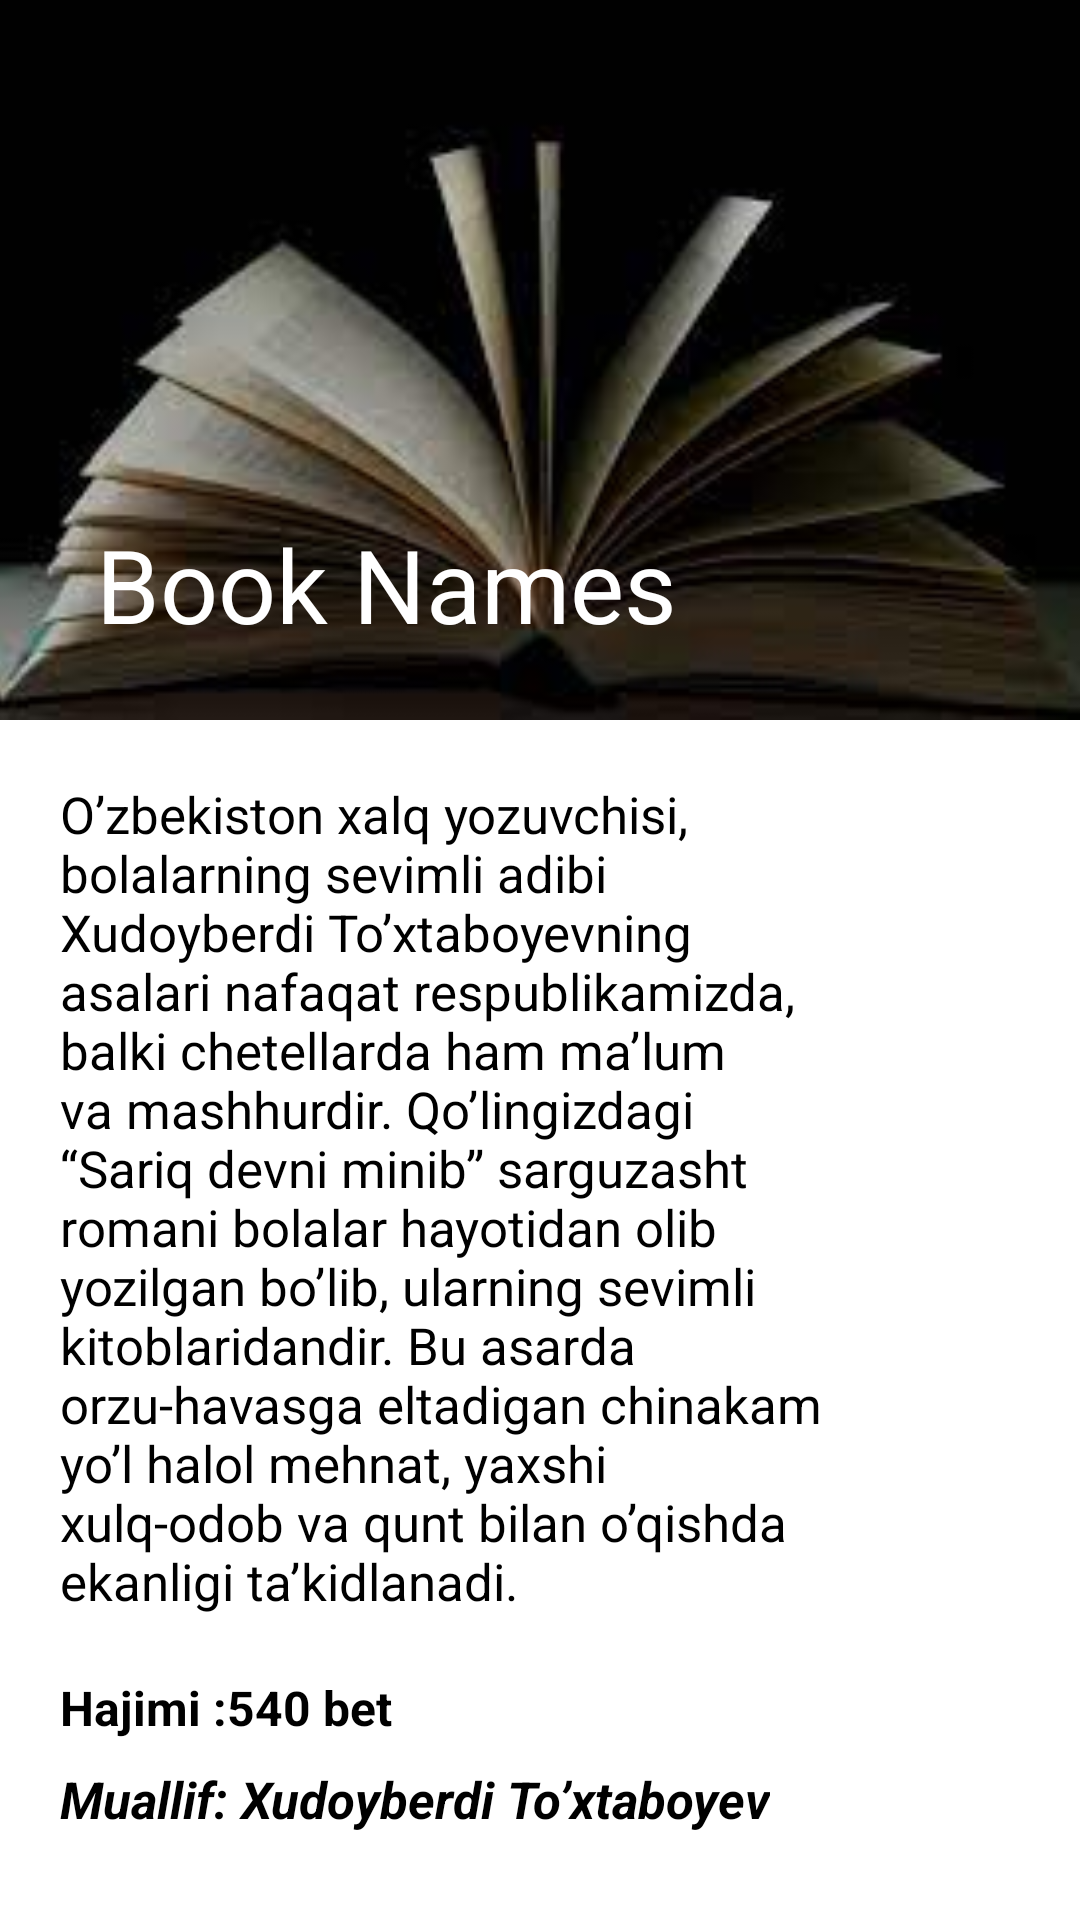

Reconstruct the res/layout file that produces this screen, plus the resources it refers to.
<!-- AndroidManifest.xml: application theme Theme.BookAppWithCache -->
<!-- res/layout/fragment_show_book.xml -->
<?xml version="1.0" encoding="utf-8"?>
<androidx.coordinatorlayout.widget.CoordinatorLayout xmlns:android="http://schemas.android.com/apk/res/android"
    xmlns:app="http://schemas.android.com/apk/res-auto"
    xmlns:tools="http://schemas.android.com/tools"
    android:layout_width="match_parent"
    android:layout_height="match_parent"
    android:background="@color/white"
    tools:context=".ui.fragment.books.ShowBookFragment">

    <com.google.android.material.appbar.AppBarLayout
        android:layout_width="match_parent"
        android:layout_height="240dp"
        android:background="@color/color_blue"
        >

        <com.google.android.material.appbar.CollapsingToolbarLayout
            android:layout_width="match_parent"
            android:id="@+id/show_title"
            android:pointerIcon="arrow"
            app:contentScrim="@color/colorUnselect"
            android:layout_height="240dp"
            app:collapsedTitleTextColor="@color/white"
            app:expandedTitleTextColor="@color/white"
            app:layout_scrollFlags="scroll|snap|exitUntilCollapsed"
            app:title="Book Names"
            tools:ignore="UnusedAttribute">

            <ImageView
                android:id="@+id/image"
                android:layout_width="match_parent"
                android:layout_height="240dp"
                android:scaleType="centerCrop"
                android:src="@drawable/img" />


            <androidx.appcompat.widget.Toolbar
                android:id="@+id/toolbarName"
                android:layout_width="match_parent"
                android:layout_height="?actionBarSize"
                app:titleTextColor="@color/black" />

        </com.google.android.material.appbar.CollapsingToolbarLayout>


    </com.google.android.material.appbar.AppBarLayout>

    <androidx.core.widget.NestedScrollView
        android:layout_width="match_parent"
        android:layout_height="wrap_content"
        android:padding="20dp"
        android:layout_marginEnd="40dp"
        app:layout_behavior="com.google.android.material.appbar.AppBarLayout$ScrollingViewBehavior">

        <androidx.constraintlayout.widget.ConstraintLayout
            android:layout_width="match_parent"
            android:layout_height="match_parent">


            <TextView
                android:id="@+id/show_des"
                android:layout_width="match_parent"
                android:layout_height="wrap_content"
                android:layout_marginEnd="20dp"
                android:foregroundGravity="center"
                android:gravity="start"
                android:text="@string/des"
                android:textColor="@color/black"
                android:textSize="17sp"
                app:layout_constraintEnd_toEndOf="parent"
                app:layout_constraintStart_toStartOf="parent"
                app:layout_constraintTop_toTopOf="parent"
                tools:ignore="NotSibling" />

            <TextView
                android:id="@+id/show_author"
                android:layout_width="wrap_content"
                android:textColor="@color/black"
                android:layout_height="wrap_content"
                android:layout_marginTop="30dp"
                android:text="Muallif: Xudoyberdi To’xtaboyev"
                android:textSize="17sp"
                android:textStyle="bold|italic"
                app:layout_constraintStart_toStartOf="parent"
                app:layout_constraintTop_toTopOf="@+id/show_page" />

            <TextView

                android:id="@+id/show_page"
                android:layout_width="wrap_content"
                android:layout_height="wrap_content"
                android:layout_marginTop="20dp"
                android:text="Hajimi :540 bet"
                android:textColor="@color/black"
                android:textSize="16sp"
                android:textStyle="bold"
                app:layout_constraintStart_toStartOf="parent"
                app:layout_constraintTop_toBottomOf="@+id/show_des" />

        </androidx.constraintlayout.widget.ConstraintLayout>
    </androidx.core.widget.NestedScrollView>



</androidx.coordinatorlayout.widget.CoordinatorLayout>
<!-- resources referenced by this layout -->
<resources>
  <color name="black">#FF000000</color>
  <color name="colorUnselect">#9D9FA1</color>
  <color name="color_blue">#166BFA</color>
  <color name="white">#FFFFFFFF</color>
  <!-- drawable img: png bitmap (drawable, 56538 bytes) -->
  <string name="des">O’zbekiston xalq yozuvchisi, bolalarning sevimli adibi Xudoyberdi To’xtaboyevning asalari ‎nafaqat respublikamizda, balki chetellarda ham ma’lum va mashhurdir. Qo’lingizdagi “Sariq ‎devni minib” sarguzasht romani bolalar hayotidan olib yozilgan bo’lib, ularning sevimli ‎kitoblaridandir. Bu asarda orzu-havasga eltadigan chinakam yo’l halol mehnat, yaxshi xulq-odob ‎va qunt bilan o’qishda ekanligi ta’kidlanadi.‎</string>
  <style name="Theme.BookAppWithCache" parent="Theme.AppCompat.Light.NoActionBar">
          
          <item name="colorPrimary">@color/purple_500</item>
          <item name="colorPrimaryVariant">@color/clicked</item>
          <item name="colorOnPrimary">@color/white</item>
          
          <item name="colorSecondary">@color/teal_200</item>
          <item name="colorSecondaryVariant">@color/teal_700</item>
          <item name="colorOnSecondary">@color/black</item>
          
          <item name="android:statusBarColor" tools:targetApi="l">?attr/colorPrimaryVariant</item>
          
      </style>
  <color name="purple_500">#FF6200EE</color>
  <color name="clicked">#2196F3</color>
  <color name="teal_200">#FF03DAC5</color>
  <color name="teal_700">#FF018786</color>
</resources>
